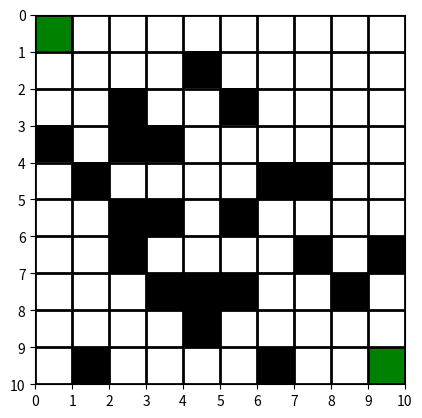

Generate this figure with matplotlib:
import os
import random
import matplotlib.pyplot as plt
from matplotlib import colors
import numpy as np

def blocked(fp):

    probabilityBlocked = False
    if random.random() <= fp:           # Can do different types of probabilities here like uniform , gauss
        probabilityBlocked = True
    else:
        probabilityBlocked = False

    return probabilityBlocked

def createMaze(dim, fp):
    maze = []
    counter = 0             # Obstacle counter

    for i in range(dim):    # Populate maze   
        col = []
        for j in range(dim):
            spaceFull = 0
            if blocked(fp):  # Decide if space is open/blocked
                spaceFull = 1
                counter += 1
            col.append(spaceFull)
        maze.append(col)

    maze[0][0] = 0.5        # Start/Goal spaces
    maze[dim-1][dim-1] = 0.5
    print(counter)
    return np.array(maze)

def showMaze(maze, dim):
    # [redacted]

    # fig, ax = plt.subplots()
    # ax.matshow(maze, cmap=plt.cm.Blues)

    # plt.imshow(maze, interpolation='none')
    # plt.colorbar()
    # ax = plt.gca()
    # ax.grid(which = 'minor', color='w', linestyle='-', linewidth=5) #gridlines
    # plt.show() 

    ## grid from array: https://stackoverflow.com/questions/43971138/python-plotting-colored-grid-based-on-values
    
    # create discrete colormap 
    cmap = colors.ListedColormap(['white', 'green', 'black'])
    bounds = [0, 0.4, 0.6, 1]   #[white = 0, green=0.5, black=1]
    norm = colors.BoundaryNorm(bounds, cmap.N)

    fig, ax = plt.subplots()
    ax.imshow(maze, cmap=cmap, norm=norm)

    # draw gridlines
    ax.grid(which='major', axis='both', linestyle='-', color='k', linewidth=2)
    ax.set_xticks(np.arange(-.5, dim, 1))
    ax.set_yticks(np.arange(-.5, dim, 1))

    ## tick adjustment from https://stackoverflow.com/questions/38973868/adjusting-gridlines-and-ticks-in-matplotlib-imshow
    ax.set_xticklabels(np.arange(0, dim+1, 1))
    ax.set_yticklabels(np.arange(0, dim+1, 1))

    plt.show()

def main():
    dimensions = 10
    probabilityOfBlock = 0.3
    maze = createMaze(dimensions,probabilityOfBlock)
    print(maze)
    showMaze(maze, dimensions)
                   

main()